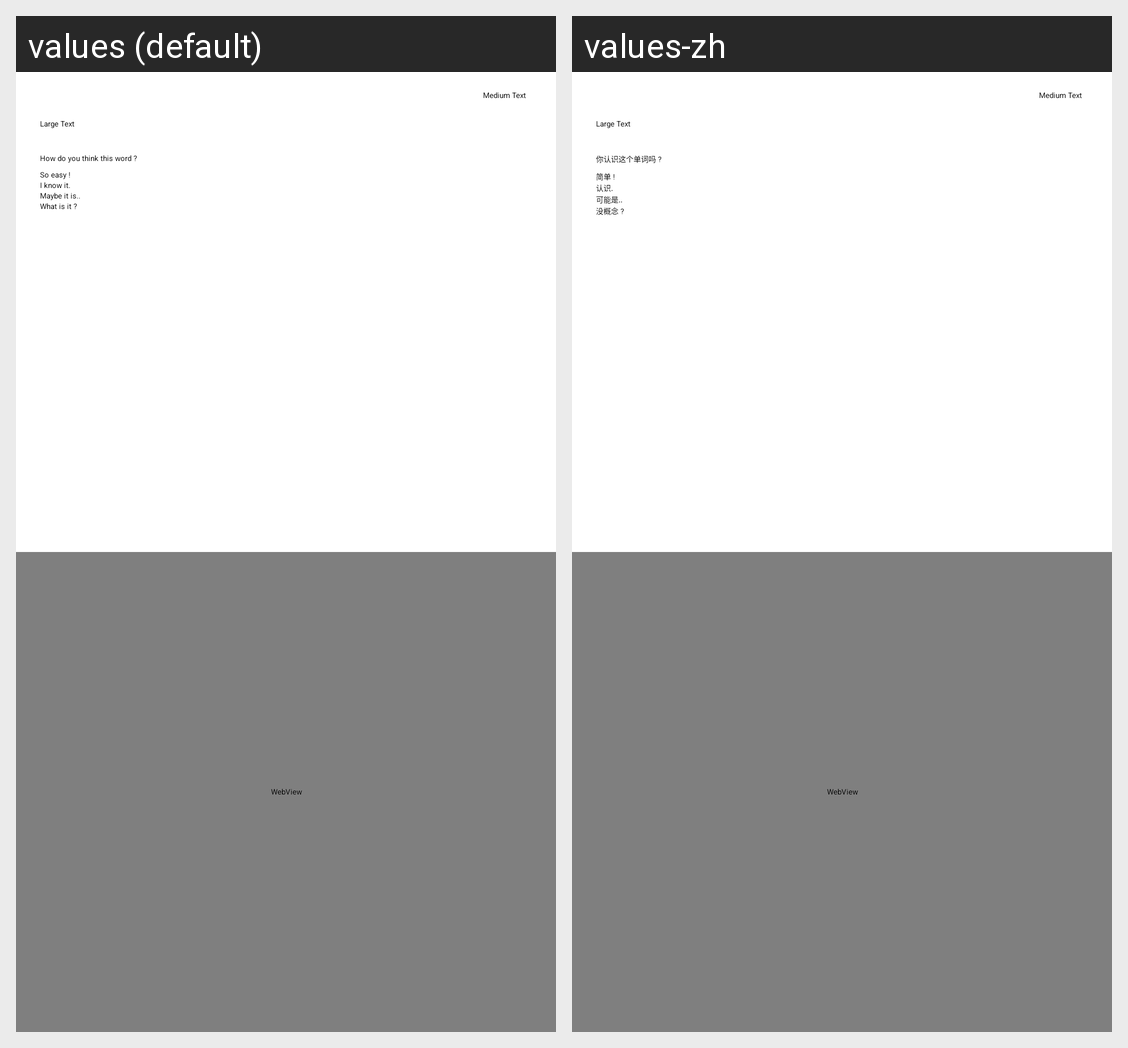

The same Android screen rendered under two of its app's locales, left to right. List the strings drawn on it with the default value and each locale's translation.
Android screen res/layout/fragment_memory.xml rendered under 2 locales, left to right: values (default), values-zh. Device: Nexus 5 (rendered at 1080×1920; each locale shown at half size, 540×960, under a caption strip naming it); theme AppTheme.
Strings drawn on this screen, with the default value and each locale's value (text and hints the layout hard-codes, and strings that could not be matched under every locale, appear in the picture but are not listed):

el_memory_level_title
  values: How do you think this word ?
  values-zh: 你认识这个单词吗 ?

el_memory_level0
  values: So easy !
  values-zh: 简单 !

el_memory_level1
  values: I know it.
  values-zh: 认识.

el_memory_level2
  values: Maybe it is..
  values-zh: 可能是..

el_memory_level3
  values: What is it ?
  values-zh: 没概念 ?
